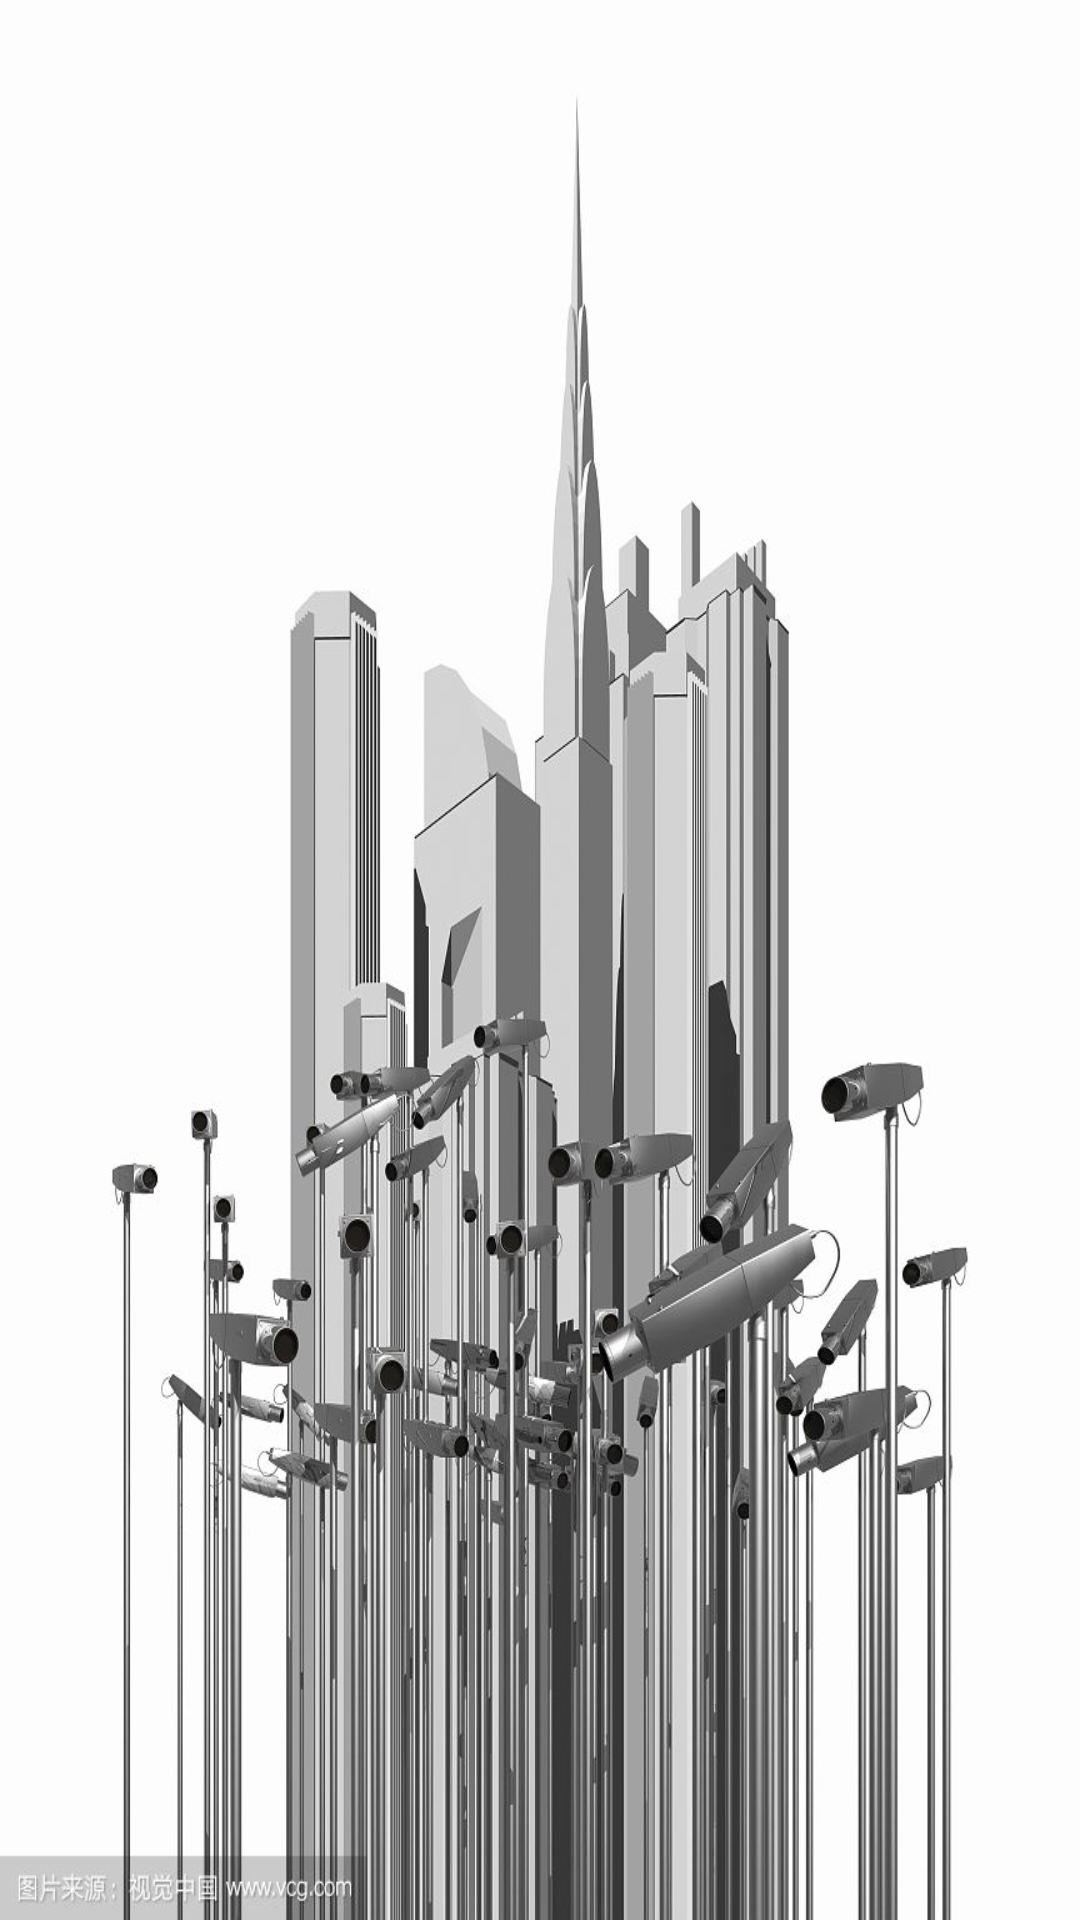

Produce the Android XML layout that renders to this screen, including the resource entries it uses.
<!-- AndroidManifest.xml: application theme AppTheme -->
<!-- res/layout/main_activity0.xml -->
<?xml version="1.0" encoding="utf-8"?>
<LinearLayout xmlns:android="http://schemas.android.com/apk/res/android"
    android:layout_width="match_parent"
    android:layout_height="match_parent"
    android:background="@drawable/zhu">

</LinearLayout>
<!-- resources referenced by this layout -->
<resources>
  <!-- drawable zhu: jpg bitmap (drawable, 119533 bytes) -->
  <style name="AppTheme" parent="Theme.AppCompat.Light.NoActionBar">
          <item name="colorPrimary">@color/colorPrimary</item>
          <item name="colorPrimaryDark">@color/colorPrimaryDark</item>
          <item name="colorAccent">@color/colorAccent</item>
          
          <item name="android:windowBackground">@color/windowBackground</item>
          <item name="actionOverflowButtonStyle">@style/ActionButton.Overflow.App</item>
      </style>
  <color name="colorPrimary">#056f00</color>
  <color name="colorPrimaryDark">#056f00</color>
  <color name="colorAccent">#056f00</color>
  <color name="windowBackground">#fafafa</color>
  <style name="ActionButton.Overflow.App" parent="android:style/Widget.Holo.Light.ActionButton.Overflow">
          <item name="android:src">@drawable/ic_menu_overflow</item>
      </style>
</resources>
